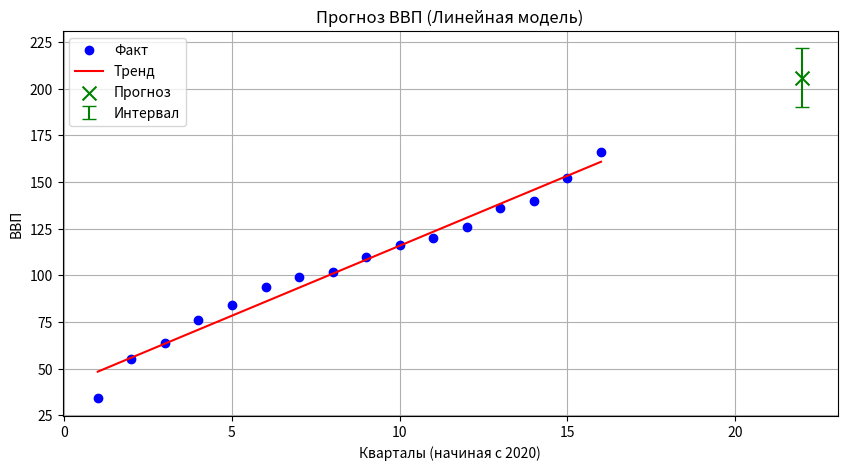

Write Python code to recreate this figure.
import numpy as np
import pandas as pd
import scipy.stats as stats
import matplotlib.pyplot as plt
from scipy.stats import skew, kurtosis

y = np.array([34, 55, 64, 76, 84, 94, 99, 102, 110, 116, 120, 126, 136, 140, 152, 166])
t = np.arange(1, len(y) + 1)
n = len(y)

b, a = np.polyfit(t, y, 1)
y_pred = a + b * t
residuals = y - y_pred
print(y_pred)
print(residuals)
print(f"--- 1. Уравнение тренда ---")
print(f"y = {a:.4f} + {b:.4f} * t\n")

print(f"--- 2. Анализ остатков ---")
mean_e = np.mean(residuals)
std_e = np.std(residuals, ddof=1)
t_calc = (abs(mean_e) / std_e) * np.sqrt(n)
t_crit = stats.t.ppf(1 - 0.05/2, n - 1)
print(f"а) M[e] = 0: t_calc = {t_calc:.10f}, t_crit = {t_crit:.4f}")
print("   Гипотеза принимается" if t_calc < t_crit else "   Гипотеза отклоняется")

p = 0
for i in range(1, n - 1):
    if (residuals[i] > residuals[i-1] and residuals[i] > residuals[i+1]) or \
       (residuals[i] < residuals[i-1] and residuals[i] < residuals[i+1]):
        p += 1
p_crit = int(2/3 * (n - 2) - 1.96 * np.sqrt((16*n - 29)/90))
print(f"б) Поворотные точки: p = {p}, p_crit = {p_crit}")
print("   Ряд случайный" if p > p_crit else "   Ряд неслучайный")

# в) Критерий Дарбина-Уотсона (автокорреляция)
diff_e = np.diff(residuals)
dw = np.sum(diff_e**2) / np.sum(residuals**2)
print(f"в) Дарбин-Уотсон: DW = {dw:.4f} (норма около 2)")
# Табличные значения для n=12, k=1: dL=1.08, dU=1.36
if 1.36 < dw < 2.64:
    print("   Автокорреляция отсутствует")
else:
    print("   Есть подозрение на автокорреляцию")

# г) Нормальный закон (RS-критерий)
d1, d2 = 3.0, 4.2 
rs = (np.max(residuals) - np.min(residuals)) / std_e

print(f"г) RS-критерий: RS = {rs:.4f}")
if d1 <= rs <= d2:
    print(f"   Результат: {rs:.4f} попадает в интервал [{d1}, {d2}]. Соответствует норме.")
else:
    print(f"   Результат: {rs:.4f} ВНЕ интервала [{d1}, {d2}]. НЕ соответствует норме.")
as_val = skew(residuals)      # Асимметрия
ex_val = kurtosis(residuals)  # Эксцесс (уже за вычетом 3)

# Ошибки (приблизительные формулы для оценки)
sigma_as = np.sqrt(6 / n)
sigma_ex = np.sqrt(24 / n)

print(f"--- Дополнительный анализ формы распределения ---")
print(f"Асимметрия (As) = {as_val:.4f} (норма: |As| < {3*sigma_as:.2f})")
print(f"Эксцесс (Ex) = {ex_val:.4f} (норма: |Ex| < {3*sigma_ex:.2f})")

if abs(as_val) < 3*sigma_as and abs(ex_val) < 3*sigma_ex:
    print("Вывод: Распределение остатков близко к нормальному.")
else:
    print("Вывод: Есть значительные отклонения от нормального распределения.")


# 3. Средняя относительная ошибка (MAPE)
mape = np.mean(np.abs(residuals / y)) * 100
print(f"\n--- 3. Точность ---")
print(f"MAPE = {mape:.2f}%")

# 4. Прогноз на IV кв 2024 (t = 20)
t_future = 22
y_future_point = a + b * t_future

# Интервальный прогноз
# Se (стандартная ошибка регрессии)
se = np.sqrt(np.sum(residuals**2) / (n - 2))
t_stud = stats.t.ppf(1 - 0.05/2, n - 2)
sum_t_sq = np.sum((t - np.mean(t))**2)

# Величина U(k) по формуле из лекции
uk = se * t_stud * np.sqrt(1 + 1/n + (t_future - np.mean(t))**2 / sum_t_sq)

print(f"\n--- 4. Прогноз на IV кв 2024 (t={t_future}) ---")
print(f"Точечный прогноз: {y_future_point:.3f}")
print(f"Доверительный интервал: [{y_future_point - uk:.3f} ; {y_future_point + uk:.3f}]")

# Визуализация
plt.figure(figsize=(10, 5))
plt.plot(t, y, 'ob', label='Факт')
plt.plot(t, y_pred, '-r', label='Тренд')
plt.scatter(t_future, y_future_point, color='green', marker='x', s=100, label='Прогноз')
plt.errorbar(t_future, y_future_point, yerr=uk, fmt='none', ecolor='green', capsize=5, label='Интервал')
plt.title('Прогноз ВВП (Линейная модель)')
plt.xlabel('Кварталы (начиная с 2020)')
plt.ylabel('ВВП')
plt.legend()
plt.grid(True)
plt.show()
